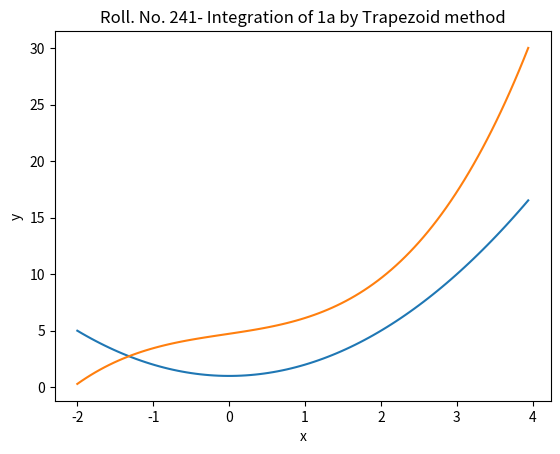

Reproduce this figure in Python.
import matplotlib.pyplot as plt

a = -2
b = 4
n = 100
dx = (b-a)/n
x = []
y = []
fx = []
Integration = 0
i = 0
while i < n:
    endpoint1 = (a + i*dx)
    endpoint2 = (a + (i+1)*dx)
    x.append(endpoint1)
    q1 = (endpoint1)**2 + 1
    q2 = (endpoint2)**2 + 1
    y.append(q1)
    Integration += dx*0.5*(q1 + q2)
    fx.append(Integration)
    i += 1

print("The given problem integrates as: ", round(Integration, 3))
plt.plot(x, y)
plt.plot(x, fx)
plt.xlabel("x")
plt.ylabel("y")
plt.title("Roll. No. 241- Integration of 1a by Trapezoid method")

plt.show()